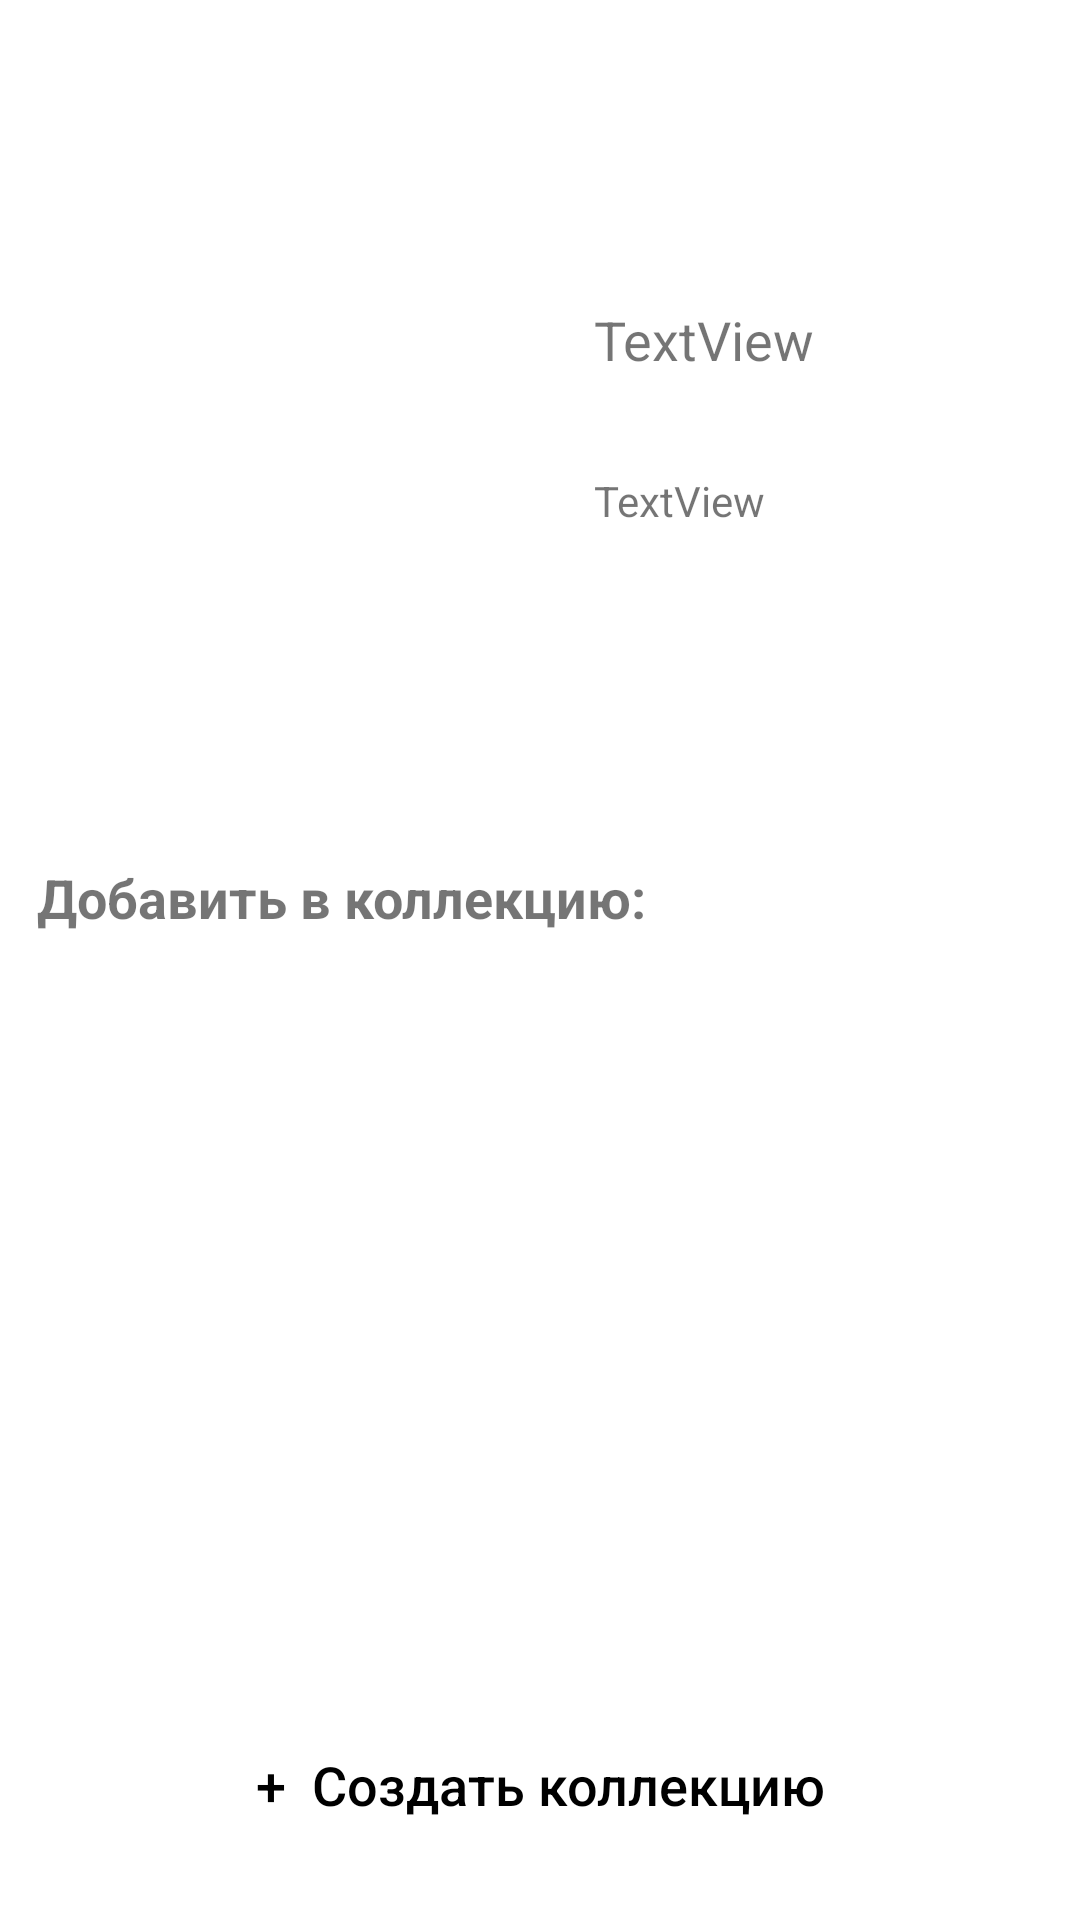

Write the Android layout XML for this screen, with the resource values it uses.
<!-- AndroidManifest.xml: application theme Theme.MovieSearch -->
<!-- res/layout/fragment_add_to_collection.xml -->
<?xml version="1.0" encoding="utf-8"?>
<androidx.constraintlayout.widget.ConstraintLayout xmlns:android="http://schemas.android.com/apk/res/android"
    xmlns:app="http://schemas.android.com/apk/res-auto"
    xmlns:tools="http://schemas.android.com/tools"
    android:layout_width="match_parent"
    android:layout_height="wrap_content"
    android:background="#FFFFFFFF"
    android:paddingStart="10dp"
    android:paddingTop="5dp"
    android:paddingEnd="10dp"
    android:paddingBottom="5dp">


    <ImageView
        android:id="@+id/movieImageView"
        android:layout_width="170dp"
        android:layout_height="270dp"
        android:bottomLeftRadius="8dp"
        android:bottomRightRadius="8dp"
        android:scaleType="centerCrop"
        android:topLeftRadius="8dp"
        android:topRightRadius="8dp"
        app:layout_constraintBottom_toBottomOf="parent"
        app:layout_constraintStart_toStartOf="parent"
        app:layout_constraintTop_toTopOf="parent"
        app:layout_constraintVertical_bias="0.0" />

    <TextView
        android:id="@+id/topKinopoisk"
        android:layout_width="30dp"
        android:layout_height="22dp"
        android:layout_marginStart="15dp"
        android:layout_marginTop="15dp"
        android:background="@color/blue100Transperent"
        android:gravity="center"
        android:text="TextView: "
        android:textColor="@color/white"
        app:layout_constraintStart_toStartOf="@+id/movieImageView"
        app:layout_constraintTop_toTopOf="parent" />

    <TextView
        android:id="@+id/textNameMovie"
        android:layout_width="wrap_content"
        android:layout_height="wrap_content"
        android:layout_marginStart="188dp"
        android:layout_marginTop="96dp"
        android:text="TextView"
        android:textSize="18dp"
        app:layout_constraintStart_toStartOf="parent"
        app:layout_constraintTop_toTopOf="parent" />

    <TextView
        android:id="@+id/textGanreMovie"
        android:layout_width="wrap_content"
        android:layout_height="wrap_content"
        android:layout_marginStart="188dp"
        android:layout_marginTop="32dp"
        android:text="TextView"
        app:layout_constraintStart_toStartOf="parent"
        app:layout_constraintTop_toBottomOf="@+id/textNameMovie" />

    <TextView
        android:id="@+id/textView9"
        android:layout_width="wrap_content"
        android:layout_height="wrap_content"
        android:layout_marginTop="12dp"
        android:text="Добавить в коллекцию:"
        android:textStyle="bold"
        android:textSize="18dp"
        app:layout_constraintEnd_toEndOf="parent"
        app:layout_constraintHorizontal_bias="0.018"
        app:layout_constraintStart_toStartOf="parent"
        app:layout_constraintTop_toBottomOf="@+id/movieImageView" />

    <androidx.recyclerview.widget.RecyclerView
        android:id="@+id/recyclerViewCollection"
        android:layout_width="387dp"
        android:layout_height="241dp"
        android:layout_marginTop="316dp"
        android:orientation="vertical"
        app:layoutManager="androidx.recyclerview.widget.LinearLayoutManager"
        app:layout_constraintStart_toStartOf="parent"
        app:layout_constraintTop_toTopOf="parent" />

    <Button
        android:id="@+id/buttonMakeCollections"
        android:layout_width="301dp"
        android:layout_height="50dp"
        android:layout_marginTop="8dp"
        android:backgroundTint="@color/white"
        android:stateListAnimator="@null"
        android:text="+  Создать коллекцию"
        android:textAllCaps="false"
        android:textColor="@color/black"
        android:textSize="18sp"
        app:layout_constraintEnd_toEndOf="parent"
        app:layout_constraintStart_toStartOf="parent"
        app:layout_constraintTop_toBottomOf="@+id/recyclerViewCollection" />

    <ImageButton
        android:id="@+id/imageButtonBack"
        android:layout_width="40dp"
        android:layout_height="40dp"
        android:layout_marginTop="8dp"
        android:layout_marginEnd="16dp"
        app:layout_constraintEnd_toEndOf="parent"
        app:layout_constraintTop_toTopOf="parent"
        android:background="@color/white"
        app:srcCompat="@drawable/baseline_close_delete_collection" />


</androidx.constraintlayout.widget.ConstraintLayout>
<!-- resources referenced by this layout -->
<resources>
  <color name="black">#FF000000</color>
  <color name="blue100Transperent">#00039BE5</color>
  <color name="white">#FFFFFFFF</color>
  <style name="Theme.MovieSearch" parent="Theme.MaterialComponents.DayNight.DarkActionBar">
          
          <item name="colorPrimary">@color/purple_500</item>
          <item name="colorPrimaryVariant">@color/purple_700</item>
          <item name="colorOnPrimary">@color/white</item>
          
          <item name="colorSecondary">@color/teal_200</item>
          <item name="colorSecondaryVariant">@color/teal_700</item>
          <item name="colorOnSecondary">@color/black</item>
          
          <item name="android:statusBarColor">?attr/colorPrimaryVariant</item>
          <item name="android:windowNoTitle">true</item>
          <item name="android:windowFullscreen">true</item>
          
      </style>
  <color name="purple_500">#FF6200EE</color>
  <color name="purple_700">#FF3700B3</color>
  <color name="teal_200">#FF03DAC5</color>
  <color name="teal_700">#FF018786</color>
</resources>
